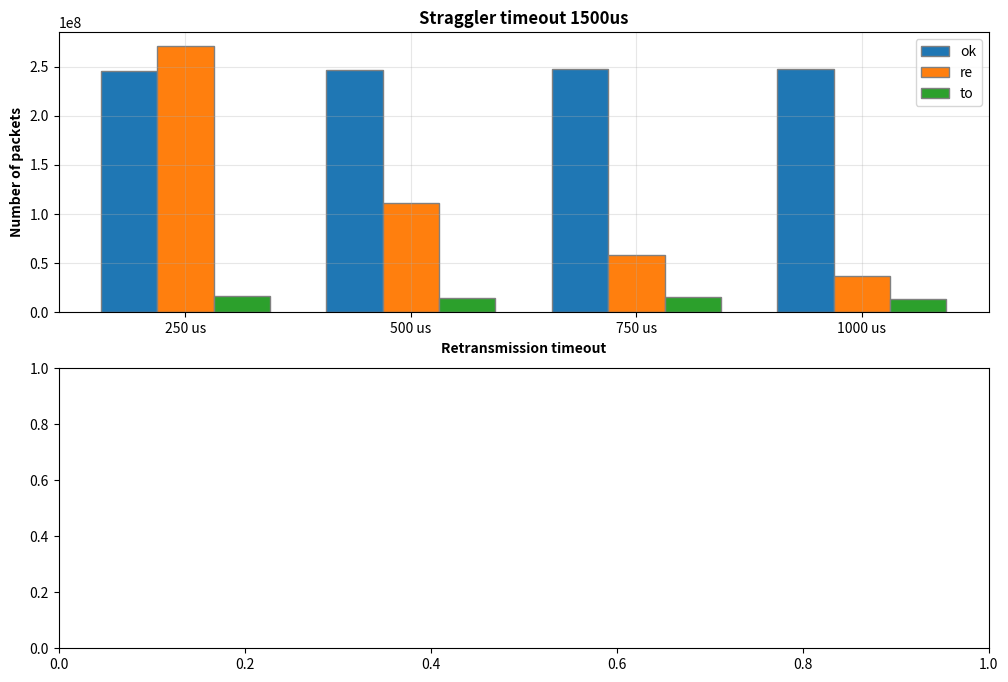

Python code for this plot:
import json, os
import matplotlib.pyplot as plt
import numpy as np

data = {
  'ns' : {
    4 : {
      100 : {
        'ok' : [100454000],
        're' : [603684],
        'to' : [0],
        'sy' : [0],
        'ol' : [0]
      },
      250 : {
        'ok' : [258490320,258490320],
        're' : [19516,20428],
        'to' : [0],
        'sy' : [0],
        'ol' : [0]
      },
    }
  },
  'sa-1500' : {
    4 : {
      250 : {
        'ok' : [246058084,246026900],
        're' : [270785728,272115792],
        'to' : [16864120,16678184],
        'sy' : [1472,1344],
        'ol' : [8192,8192]
      },
      500 : {
        'ok' : [247075964,246649224],
        're' : [111186276,112271480],
        'to' : [15219028,14122976],
        'sy' : [2368,1280],
        'ol' : [7680,7936] 
      },
      750 : {
        'ok' : [247890116,247924512],
        're' : [57539324,58863004],
        'to' : [15720084,14557828],
        'sy' : [1984,1856],
        'ol' : [7168,6912] 
      },
      1000 : {
        'ok' : [248222376,248255144,247971488],
        're' : [38144704,37000608,35801232],
        'to' : [12738788,14158328,13305364],
        'sy' : [896,896,1024],
        'ol' : [6912,6912,6912]
      }
    }
  }
}

fig, axes = plt.subplots(2, 1, figsize=(12, 8), sharex=False)

PIPES = 4
sa_1500 = data['sa-1500'][PIPES]
barWidth = 0.25

# Use sorted timeouts to keep order stable
timeouts = sorted(sa_1500.keys())          # [250, 500, 750]
x = np.arange(len(timeouts))

# Bar positions: center each group at x
sa_1500_br_ok = x - barWidth
sa_1500_br_re = x
sa_1500_br_to = x + barWidth

# Values in the same order as 'timeouts'
sa_1500_ok = [np.mean(sa_1500[t]['ok']) for t in timeouts]
sa_1500_re = [np.mean(sa_1500[t]['re']) for t in timeouts]
sa_1500_to = [np.mean(sa_1500[t]['to']) for t in timeouts]

axes[0].bar(sa_1500_br_ok, sa_1500_ok, label='ok', width=barWidth, edgecolor='grey')
axes[0].bar(sa_1500_br_re, sa_1500_re, label='re', width=barWidth, edgecolor='grey')
axes[0].bar(sa_1500_br_to, sa_1500_to, label='to', width=barWidth, edgecolor='grey')

axes[0].set_title("Straggler timeout 1500us", fontweight='bold')
axes[0].set_xlabel('Retransmission timeout', fontweight='bold')
axes[0].set_ylabel('Number of packets', fontweight='bold')

# Make the x ticks the retransmission timeouts
axes[0].set_xticks(x)
axes[0].set_xticklabels([f"{t} us" for t in timeouts])

axes[0].legend()
axes[0].grid(True, alpha=0.3)
plt.show()